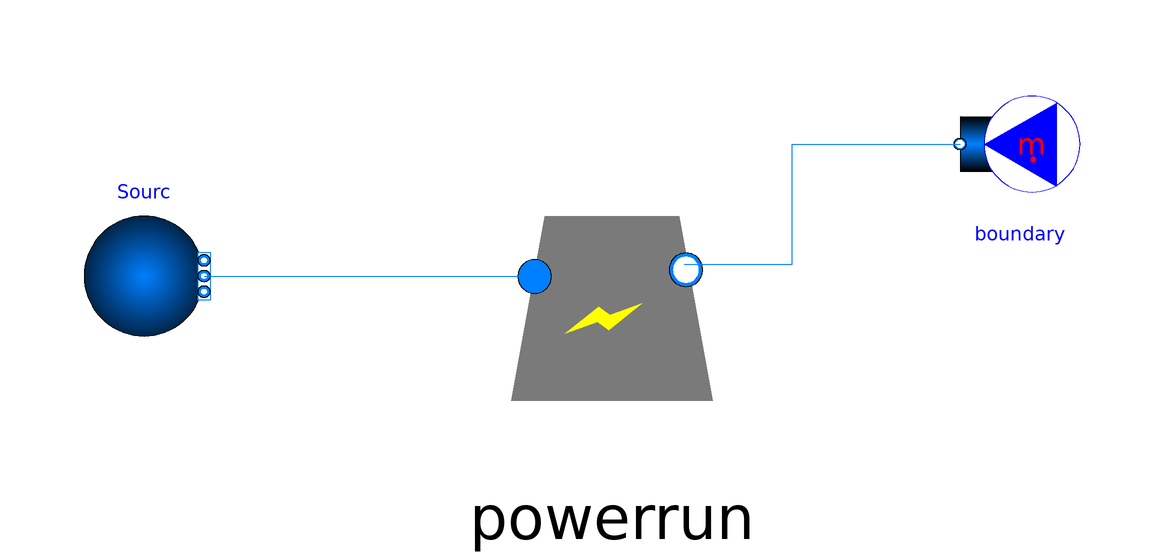

This picture is the connection diagram that the Modelica source below describes through its graphical annotations.

model TESTPOWERRUN
replaceable package Medium_HTF=SolarTherm.Media.ChlorideSaltPH.ChlorideSaltPH_ph;
  Modelica.Fluid.Sources.Boundary_pT Sourc(redeclare package Medium = Medium_HTF, T = 720 + 273.15, nPorts = 1, p = 1e5, use_p_in = false) annotation(
    Placement(visible = true, transformation(origin = {-76, 36}, extent = {{-10, -10}, {10, 10}}, rotation = 0)));
  Modelica.Fluid.Sources.MassFlowSource_T boundary(redeclare package Medium = Medium_HTF, m_flow = -3345.72, nPorts = 1, use_m_flow_in = false) annotation(
    Placement(visible = true, transformation(origin = {70, 58}, extent = {{-10, -10}, {10, 10}}, rotation = 180)));
  sCO2_cycle.POWERRUN powerrun annotation(
    Placement(visible = true, transformation(origin = {2, 32}, extent = {{-28, -28}, {28, 28}}, rotation = 0)));
equation
  connect(Sourc.ports[1], powerrun.HTF_IN) annotation(
    Line(points = {{-66, 36}, {-10, 36}}, color = {0, 127, 255}));
  connect(powerrun.HTF_OUT, boundary.ports[1]) annotation(
    Line(points = {{14, 38}, {32, 38}, {32, 58}, {60, 58}, {60, 58}}, color = {0, 127, 255}));  protected
  annotation(experiment(StartTime = 0, StopTime = 1, Tolerance = 0.0001, Interval = 0.02),
    Icon(graphics = {Ellipse(lineColor = {75, 138, 73}, fillColor = {255, 255, 255}, fillPattern = FillPattern.Solid, extent = {{-100, -100}, {100, 100}}, endAngle = 360), Polygon(lineColor = {0, 0, 255}, fillColor = {75, 138, 73}, pattern = LinePattern.None, fillPattern = FillPattern.Solid, points = {{-36, 60}, {64, 0}, {-36, -60}, {-36, 60}})}));
end TESTPOWERRUN;